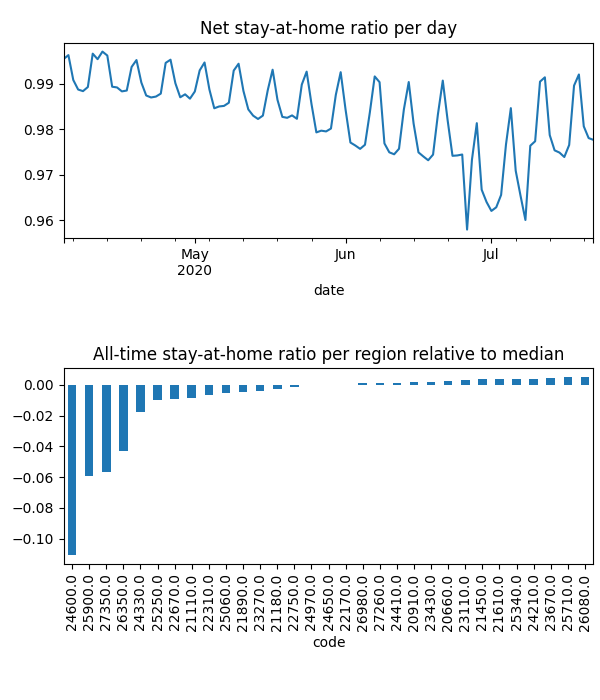

Values plotted in this chart, from the file beside it:
date, code, km, stay, weight, visit
2020-04-04, 20660, 1.932, 0.9993, 0.000229, 0.00998
2020-04-04, 20910, 1.929, 0.9993, 0.0001636, 0.004992
2020-04-04, 21110, 2.137, 0.9985, 0.0002867, 0.02288
2020-04-04, 21180, 2.064, 0.9962, 0.0005624, 0.006046
2020-04-04, 21450, , 1.0, 0.000283, 0.0
2020-04-04, 21610, 1.926, 0.9998, 0.0009445, 0.008244
2020-04-04, 21890, 1.932, 0.9973, 0.0003316, 0.00963
2020-04-04, 22170, 1.921, 0.9993, 0.0003743, 0.0
2020-04-04, 22310, 2.008, 0.9974, 0.0002923, 0.03254
2020-04-04, 22670, 1.942, 0.991, 0.0005167, 0.01952
2020-04-04, 22750, 1.923, 0.999, 0.0005974, 0.0
2020-04-04, 23110, 1.93, 1, 0.0001815, 7.30752914684504e-05
2020-04-04, 23270, 2.218, 0.9973, 0.0006233, 0.01752
2020-04-04, 23430, 2.034, 0.9988, 0.0003337, 0.02258
2020-04-04, 23670, , 1.0, 0.0003665, 0.0
2020-04-04, 24210, , 1.0, 0.0002066, 0.0
2020-04-04, 24330, 2.526, 0.9932, 0.0002362, 0.02439
2020-04-04, 24410, 1.93, 0.9994, 0.000241, 0.0
2020-04-04, 24600, 2.848, 0.9662, 0.0005287, 0.297
2020-04-04, 24650, 2.028, 0.9965, 0.0004569, 0.0
2020-04-04, 24970, 1.928, 0.9984, 0.0003712, 0.008186
2020-04-04, 25060, 3.889, 0.999, 0.000257, 0.01791
2020-04-04, 25250, 2.066, 0.9979, 0.000383, 0.03784
2020-04-04, 25340, , 1.0, 0.0003412, 0.0
2020-04-04, 25710, , 1.0, 0.000124, 0.0
2020-04-04, 25900, 2.388, 0.9735, 0.0002718, 0.2035
2020-04-04, 26080, , 1.0, 2.6910282203190765e-06, 0.0
2020-04-04, 26350, 2.106, 0.9848, 0.0002273, 0.118
2020-04-04, 26980, 5.283, 0.9987, 0.0003125, 0.007526
2020-04-04, 27260, 1.928, 0.9993, 0.000851, 0.0
2020-04-04, 27350, 2.091, 0.9793, 0.0002062, 0.1316
2020-04-05, 20660, , 1.0, 0.0002284, 0.0
2020-04-05, 20910, 3.363, 0.9992, 0.000162, 0.004678
2020-04-05, 21110, 3.538, 0.9982, 0.0002876, 0.009828
2020-04-05, 21180, 2.489, 0.9993, 0.0005556, 0.0
2020-04-05, 21450, , 1.0, 0.0002766, 0.0
2020-04-05, 21610, 1.926, 0.9997, 0.0009292, 0.004635
2020-04-05, 21890, 8.636, 0.9994, 0.0003315, 0.0
2020-04-05, 22170, , 1.0, 0.0003649, 0.0
2020-04-05, 22310, 2.625, 0.9974, 0.0002943, 0.02134
2020-04-05, 22670, 1.926, 0.9943, 0.0005092, 0.02377
2020-04-05, 22750, , 1.0, 0.0005849, 0.0
2020-04-05, 23110, 1.93, 1, 0.0001788, 8.265980410591386e-05
2020-04-05, 23270, 2.137, 0.9991, 0.0006153, 0.01592
2020-04-05, 23430, 1.926, 0.9994, 0.0003308, 0.003667
2020-04-05, 23670, , 1.0, 0.0003613, 0.0
2020-04-05, 24210, , 1.0, 0.0002069, 0.0
2020-04-05, 24330, 4.053, 0.9945, 0.0002356, 0.02544
2020-04-05, 24410, , 1.0, 0.0002366, 0.0
2020-04-05, 24600, 2.544, 0.9684, 0.0005232, 0.497
2020-04-05, 24650, 1.933, 0.9988, 0.0004477, 0.0
2020-04-05, 24970, , 1.0, 0.0003717, 0.0
2020-04-05, 25060, 4.773, 0.998, 0.0002555, 0.01244
2020-04-05, 25250, 4.639, 0.9963, 0.000382, 0.007429
2020-04-05, 25340, , 1.0, 0.0003318, 0.0
2020-04-05, 25710, , 1.0, 0.000124, 0.0
2020-04-05, 25900, 2.853, 0.974, 0.0002731, 0.1921
2020-04-05, 26080, , 1.0, 2.7766131765997906e-06, 0.0
2020-04-05, 26350, 2.535, 0.9858, 0.0002288, 0.09771
2020-04-05, 26980, 1.93, 0.9992, 0.0003112, 0.0
... 3,350 more rows
